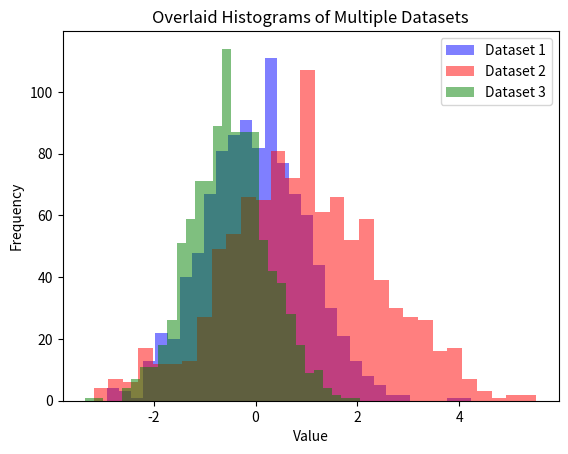

Python code for this plot:
# Create a histogram with multiple datasets overlaid

# importing libraries
import pandas as pd
import numpy as np
import matplotlib.pyplot as plt

# sample datasets
data1 = np.random.normal(loc=0, scale=1, size=1000)
data2 = np.random.normal(loc=1, scale=1.5, size=1000)
data3 = np.random.normal(loc=-0.5, scale=0.8, size=1000)

# creating a dataframe
df = pd.DataFrame({'Dataset1': data1, 'Dataset2': data2, 'Dataset3': data3})

# plotting the overlaid histograms
# bins: number of intervals
# alpha: transparency
plt.hist(df["Dataset1"], bins=30, alpha=0.5, label='Dataset 1', color='blue')
plt.hist(df["Dataset2"], bins=30, alpha=0.5, label='Dataset 2', color='red')
plt.hist(df["Dataset3"], bins=30, alpha=0.5, label='Dataset 3', color='green')

# add labels, title and legend
plt.xlabel("Value")
plt.ylabel("Frequency")
plt.title("Overlaid Histograms of Multiple Datasets")
plt.legend()
plt.show()